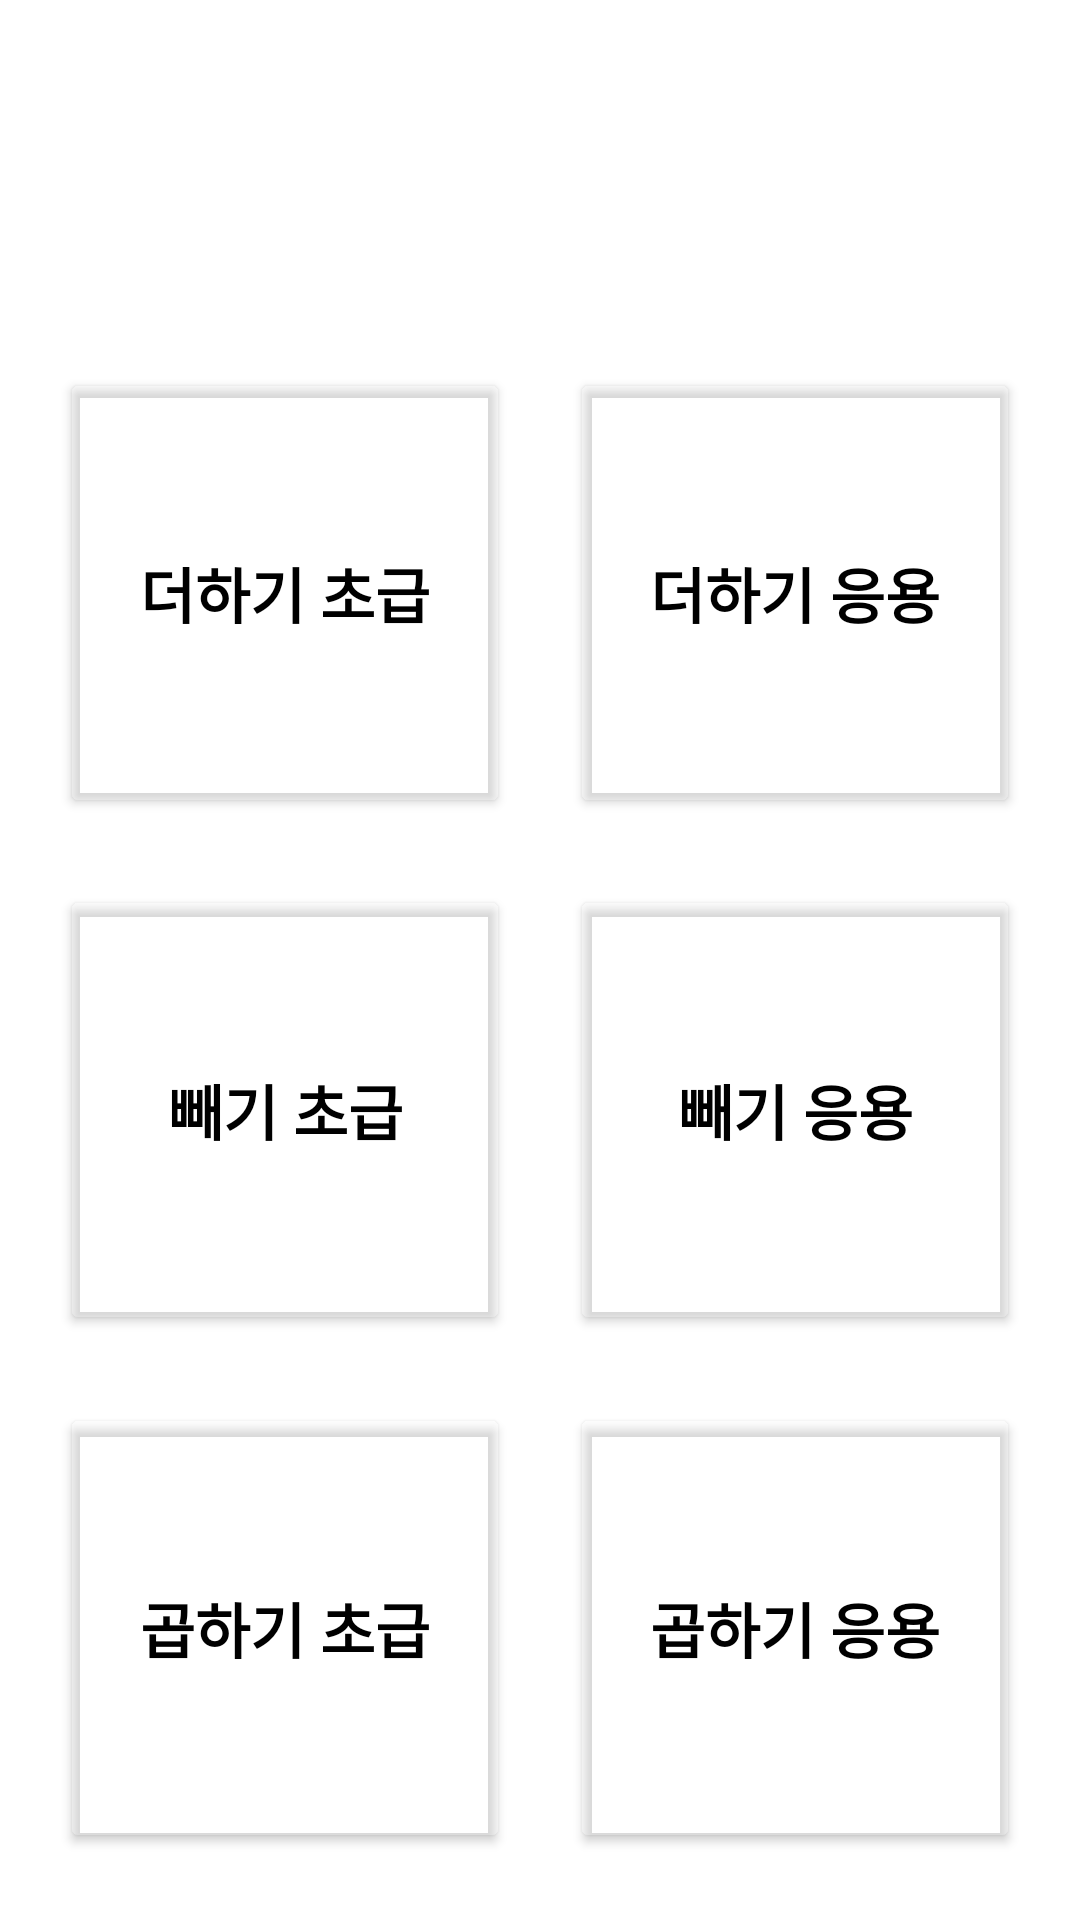

The Android layout XML behind this screen, and the referenced resources:
<!-- AndroidManifest.xml: application theme Theme.EasyMathQuiz -->
<!-- res/layout/activity_sub.xml -->
<?xml version="1.0" encoding="utf-8"?>
<androidx.constraintlayout.widget.ConstraintLayout xmlns:android="http://schemas.android.com/apk/res/android"
    xmlns:app="http://schemas.android.com/apk/res-auto"
    xmlns:tools="http://schemas.android.com/tools"
    android:layout_width="match_parent"
    android:layout_height="match_parent"
    android:background="@drawable/menu_backgroud"
    android:soundEffectsEnabled="true"
    android:visibility="visible"
    tools:context=".SubActivity"
    tools:visibility="visible">

    <Button
        android:id="@+id/add1"
        android:layout_width="150dp"
        android:layout_height="150dp"
        android:layout_marginTop="100dp"
        android:backgroundTint="#33FFFFFF"
        android:fontFamily="sans-serif"
        android:soundEffectsEnabled="true"
        android:text="@string/addButtonLv1"
        android:textAlignment="center"
        android:textAllCaps="false"
        android:textColor="#000000"
        android:textSize="20sp"
        android:textStyle="bold"
        app:cornerRadius="10dp"
        app:iconTint="#A17575"
        app:layout_constraintBottom_toTopOf="@+id/minus1"
        app:layout_constraintEnd_toStartOf="@+id/add2"
        app:layout_constraintStart_toStartOf="parent"
        app:layout_constraintTop_toTopOf="parent" />

    <Button
        android:id="@+id/add2"
        android:layout_width="150dp"
        android:layout_height="150dp"
        android:layout_marginTop="100dp"
        android:backgroundTint="#33FFFFFF"
        android:fontFamily="sans-serif"
        android:soundEffectsEnabled="true"
        android:text="@string/addButtonLv2"
        android:textAlignment="center"
        android:textAllCaps="false"
        android:textColor="#000000"
        android:textSize="20sp"
        android:textStyle="bold"
        app:cornerRadius="10dp"
        app:iconTint="#A17575"
        app:layout_constraintBottom_toTopOf="@+id/minus2"
        app:layout_constraintEnd_toEndOf="parent"
        app:layout_constraintStart_toEndOf="@+id/add1"
        app:layout_constraintTop_toTopOf="parent" />

    <Button
        android:id="@+id/minus1"
        android:layout_width="150dp"
        android:layout_height="150dp"
        android:backgroundTint="#33FFFFFF"
        android:fontFamily="sans-serif"
        android:soundEffectsEnabled="true"
        android:text="@string/minusButtonLv1"
        android:textAlignment="center"
        android:textAllCaps="false"
        android:textColor="#000000"
        android:textSize="20sp"
        android:textStyle="bold"
        app:cornerRadius="10dp"
        app:iconTint="#A17575"
        app:layout_constraintBottom_toTopOf="@+id/gop1"
        app:layout_constraintEnd_toStartOf="@+id/minus2"
        app:layout_constraintStart_toStartOf="parent"
        app:layout_constraintTop_toBottomOf="@+id/add1" />

    <Button
        android:id="@+id/minus2"
        android:layout_width="150dp"
        android:layout_height="150dp"
        android:backgroundTint="#33FFFFFF"
        android:fontFamily="sans-serif"
        android:soundEffectsEnabled="true"
        android:text="@string/minusButtonLv2"
        android:textAlignment="center"
        android:textAllCaps="false"
        android:textColor="#000000"
        android:textSize="20sp"
        android:textStyle="bold"
        app:cornerRadius="10dp"
        app:iconTint="#A17575"
        app:layout_constraintBottom_toTopOf="@+id/gop2"
        app:layout_constraintEnd_toEndOf="parent"
        app:layout_constraintStart_toEndOf="@+id/minus1"
        app:layout_constraintTop_toBottomOf="@+id/add2" />

    <Button
        android:id="@+id/gop1"
        android:layout_width="150dp"
        android:layout_height="150dp"
        android:backgroundTint="#33FFFFFF"
        android:fontFamily="sans-serif"
        android:soundEffectsEnabled="true"
        android:text="@string/gopButtonLv1"
        android:textAlignment="center"
        android:textAllCaps="false"
        android:textColor="#000000"
        android:textSize="20sp"
        android:textStyle="bold"
        app:cornerRadius="10dp"
        app:iconTint="#A17575"
        app:layout_constraintBottom_toBottomOf="parent"
        app:layout_constraintEnd_toStartOf="@+id/gop2"
        app:layout_constraintStart_toStartOf="parent"
        app:layout_constraintTop_toBottomOf="@+id/minus1" />

    <Button
        android:id="@+id/gop2"
        android:layout_width="150dp"
        android:layout_height="150dp"
        android:backgroundTint="#33FFFFFF"
        android:fontFamily="sans-serif"
        android:shadowColor="#FFFFFF"
        android:text="@string/gopButtonLv2"
        android:textAlignment="center"
        android:textColor="#000000"
        android:textSize="20sp"
        android:textStyle="bold"
        app:cornerRadius="10dp"
        app:layout_constraintBottom_toBottomOf="parent"
        app:layout_constraintEnd_toEndOf="parent"
        app:layout_constraintStart_toEndOf="@+id/gop1"
        app:layout_constraintTop_toBottomOf="@+id/minus2" />

    <Button
        android:id="@+id/about"
        android:layout_width="wrap_content"
        android:layout_height="wrap_content"
        android:layout_marginTop="40dp"
        android:layout_marginBottom="650dp"
        android:backgroundTint="#2FFFFFFF"
        android:text="@string/about"
        android:textColor="#E65100"
        android:textStyle="bold"
        android:visibility="visible"
        app:icon="@android:drawable/btn_star_big_on"
        app:iconTint="#FFC107"
        app:layout_constraintBottom_toBottomOf="parent"
        app:layout_constraintEnd_toEndOf="parent"
        app:layout_constraintHorizontal_bias="0.498"
        app:layout_constraintStart_toStartOf="parent"
        app:layout_constraintTop_toTopOf="parent"
        app:layout_constraintVertical_bias="0.0"
        tools:ignore="TextContrastCheck"
        tools:visibility="visible" />

</androidx.constraintlayout.widget.ConstraintLayout>
<!-- resources referenced by this layout -->
<resources>
  <string name="about">ABOUT</string>
  <string name="addButtonLv1">더하기 초급</string>
  <string name="addButtonLv2">더하기 응용</string>
  <string name="gopButtonLv1">곱하기 초급</string>
  <string name="gopButtonLv2">곱하기 응용</string>
  <string name="minusButtonLv1">빼기 초급</string>
  <string name="minusButtonLv2">빼기 응용</string>
  <style name="Theme.EasyMathQuiz" parent="Theme.MaterialComponents.DayNight.DarkActionBar">
          
          <item name="colorPrimary">@color/purple_500</item>
          <item name="colorPrimaryVariant">@color/purple_700</item>
          <item name="colorOnPrimary">@color/white</item>
          
          <item name="colorSecondary">@color/teal_200</item>
          <item name="colorSecondaryVariant">@color/teal_700</item>
          <item name="colorOnSecondary">@color/black</item>
          
          <item name="android:statusBarColor" tools:targetApi="l">?attr/colorPrimaryVariant</item>
          
      </style>
  <!-- not gathered from this repository: default colours our renderer supplied (Android Studio template values) -->
  <color name="purple_500">#FF6200EE</color>
  <color name="purple_700">#FF3700B3</color>
  <color name="teal_200">#FF03DAC5</color>
  <color name="teal_700">#FF018786</color>
  <color name="black">#FF000000</color>
  <color name="white">#FFFFFFFF</color>
</resources>
